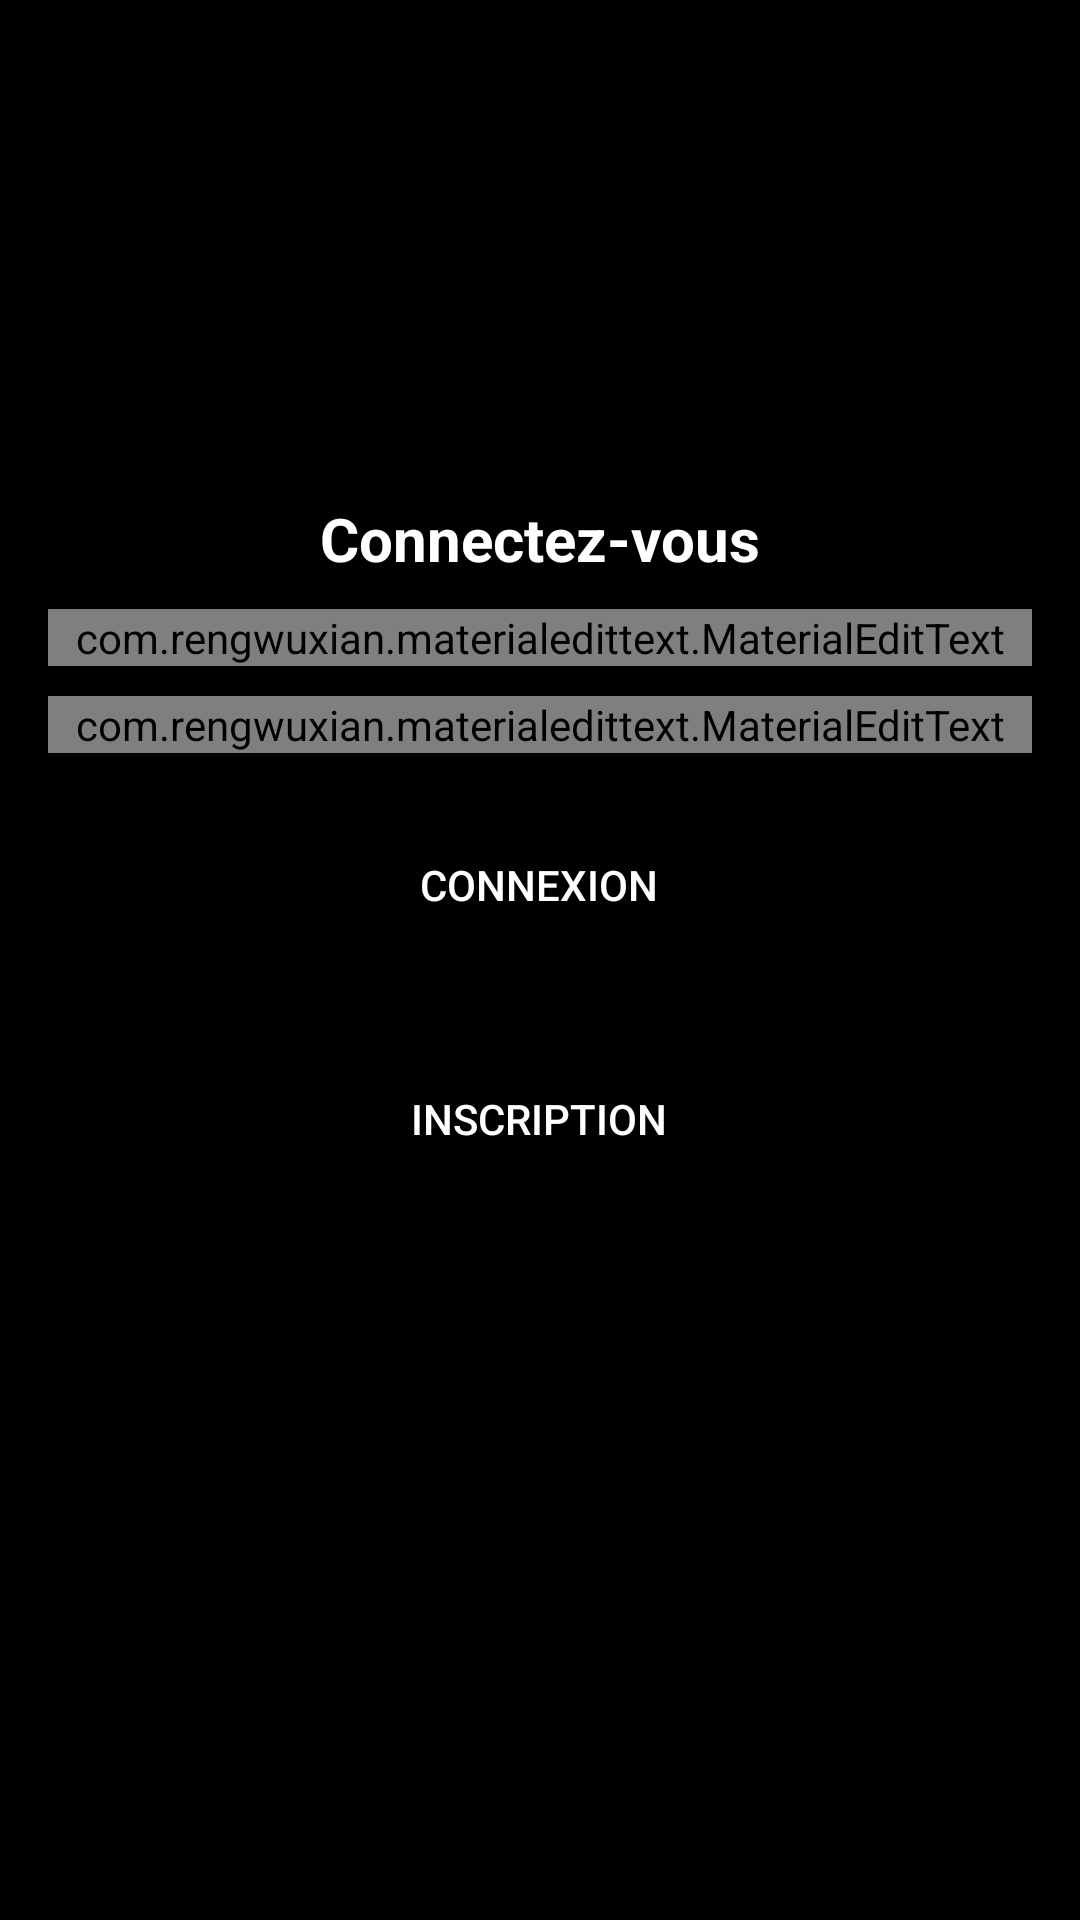

Write the Android layout XML for this screen, with the resource values it uses.
<!-- AndroidManifest.xml: application theme Theme.FCMetrics -->
<!-- res/layout/activity_auth.xml -->
<?xml version="1.0" encoding="utf-8"?>
<ScrollView xmlns:android="http://schemas.android.com/apk/res/android"
    xmlns:app="http://schemas.android.com/apk/res-auto"
    xmlns:tools="http://schemas.android.com/tools"
    android:layout_width="match_parent"
    android:layout_height="match_parent"
    tools:context=".AuthActivity">

    <LinearLayout
        android:layout_width="match_parent"
        android:layout_height="wrap_content"
        android:orientation="vertical">




        <LinearLayout
            android:layout_width="match_parent"
            android:layout_height="675dp"
            android:layout_below="@+id/toolbar"
            android:background="@color/black"
            android:gravity="center_horizontal"
            android:orientation="vertical"
            android:padding="16dp"
            android:textColor="#FFFFFF">

            <ImageView
                android:id="@+id/logo"
                android:layout_width="match_parent"
                android:layout_height="150dp"
                android:layout_alignParentTop="true"
                app:srcCompat="@drawable/ic_splash_logo" />


            <TextView
                android:layout_width="wrap_content"
                android:layout_height="wrap_content"
                android:text="Connectez-vous"
                android:textColor="@color/white"
                android:textColorHighlight="#FFFFFF"
                android:textSize="20sp"
                android:textStyle="bold" />

            <com.rengwuxian.materialedittext.MaterialEditText
                android:id="@+id/mail"
                android:layout_width="match_parent"
                android:layout_height="wrap_content"
                android:layout_marginTop="10dp"
                android:hint="Email"
                android:includeFontPadding="true"
                android:inputType="text"
                android:textColor="@color/white"
                app:met_floatingLabel="normal"
                app:met_textColorHint="#FFFFFF"
                app:met_underlineColor="#3F51B5" />


            <com.rengwuxian.materialedittext.MaterialEditText

                android:id="@+id/mdp"
                android:layout_width="match_parent"
                android:layout_height="wrap_content"
                android:layout_marginTop="10dp"
                android:hint="Mot de passe"
                android:includeFontPadding="true"
                android:inputType="textPassword"
                android:textColor="@color/white"
                app:met_floatingLabel="normal"
                app:met_textColorHint="#FFFFFF"
                app:met_underlineColor="#3F51B5" />


            <Button
                android:id="@+id/btn_connexion"
                android:layout_width="175dp"
                android:layout_height="wrap_content"
                android:layout_marginTop="20dp"
                android:background="@drawable/scndcustom_button"
                android:text="Connexion"
                android:textColor="@color/white" />

            <Button
                android:id="@+id/inscription"
                android:layout_width="175dp"
                android:layout_height="wrap_content"
                android:layout_marginTop="30dp"
                android:background="@drawable/custom_button"
                android:text="Inscription"
                android:textColor="@color/white" />
        </LinearLayout>
    </LinearLayout>
</ScrollView>
<!-- resources referenced by this layout -->
<resources>
  <color name="black">#FF000000</color>
  <color name="white">#FFFFFFFF</color>
  <!-- drawable ic_splash_logo: vector/xml drawable (drawable, 22039 chars, omitted) -->
  <style name="Theme.FCMetrics" parent="Theme.MaterialComponents.DayNight.DarkActionBar">
          
          <item name="colorPrimary">@color/purple_500</item>
          <item name="colorPrimaryVariant">@color/purple_700</item>
          <item name="colorOnPrimary">@color/white</item>
          
          <item name="colorSecondary">@color/teal_200</item>
          <item name="colorSecondaryVariant">@color/teal_700</item>
          <item name="colorOnSecondary">@color/black</item>
          
          <item name="android:statusBarColor" tools:targetApi="l">?attr/colorPrimaryVariant</item>
          
      </style>
  <color name="purple_500">#FF6200EE</color>
  <color name="purple_700">#FF3700B3</color>
  <color name="teal_200">#FF03DAC5</color>
  <color name="teal_700">#FF018786</color>
</resources>
